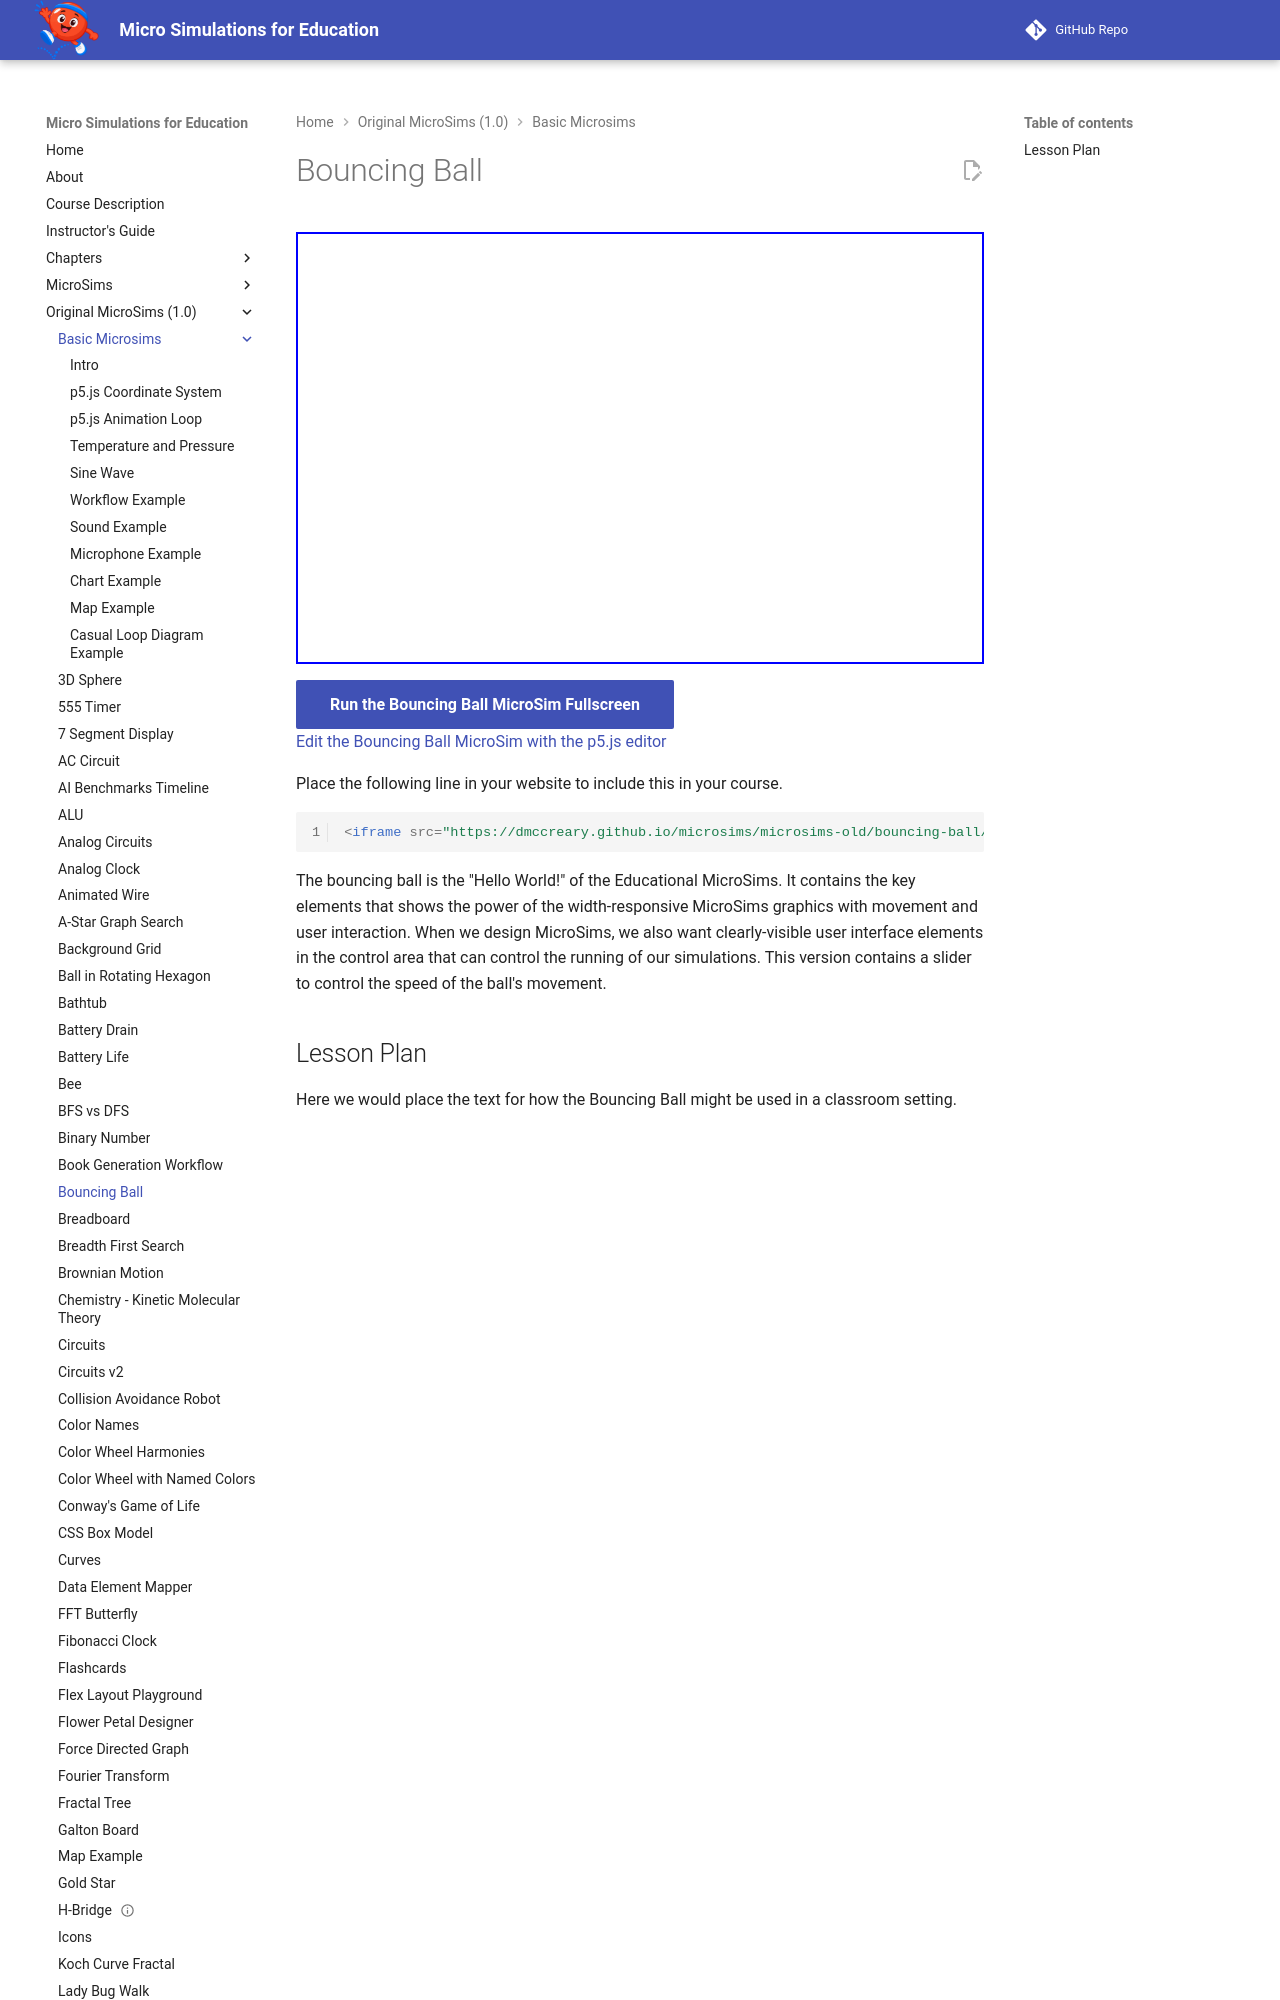

repository: dmccreary/microsims · page: microsims-old/bouncing-ball/index.html · generator: mkdocs

---
title: Bouncing Ball
description: A MicroSim of a ball bouncing within the drawing region with a control for changing the speed.
quality_score: 95
image: /microsims-old/bouncing-ball/bouncing-ball.png
og:image: /microsims-old/bouncing-ball/bouncing-ball.png
twitter:image: /microsims-old/bouncing-ball/bouncing-ball.png
social:
   cards: false
---
